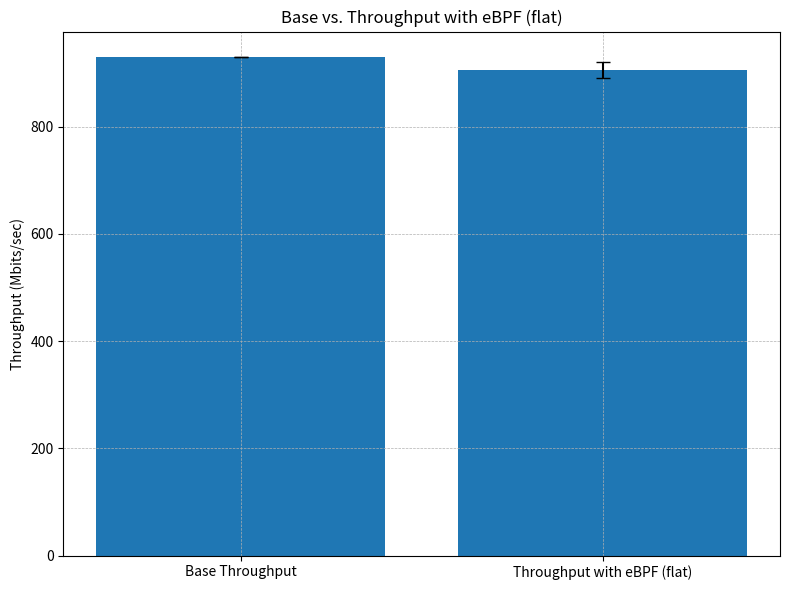

Source code (Python):
import matplotlib.pyplot as plt

def create_throughput_graph(base_throughput, ebpf_min, ebpf_max):
    """
    Creates a bar graph comparing base throughput and eBPF throughput range.

    Args:
        base_throughput: Base throughput in Mbits/sec (float).
        ebpf_min: Minimum eBPF throughput in Mbits/sec (float).
        ebpf_max: Maximum eBPF throughput in Mbits/sec (float).
    """

    categories = ['Base Throughput', 'Throughput with eBPF (flat)']
    values = [base_throughput, (ebpf_min + ebpf_max) / 2]  # use the average for the bar, show range in error bars
    error = [(0, (ebpf_max - ebpf_min) / 2)]  # error bar range

    plt.figure(figsize=(8, 6))
    plt.bar(categories, values, yerr=error, capsize=5)  # add error bars

    plt.ylabel('Throughput (Mbits/sec)')
    plt.title('Base vs. Throughput with eBPF (flat)')
    plt.ylim(0, max(ebpf_max, base_throughput) * 1.05)  # Start y-axis at 0
    plt.grid(True, which='both', linestyle='--', linewidth=0.5) #add grid
    plt.tight_layout()  # avoid labels being cut off

    plt.show()

base_throughput = 931
ebpf_min = 890
ebpf_max = 920

create_throughput_graph(base_throughput, ebpf_min, ebpf_max)
